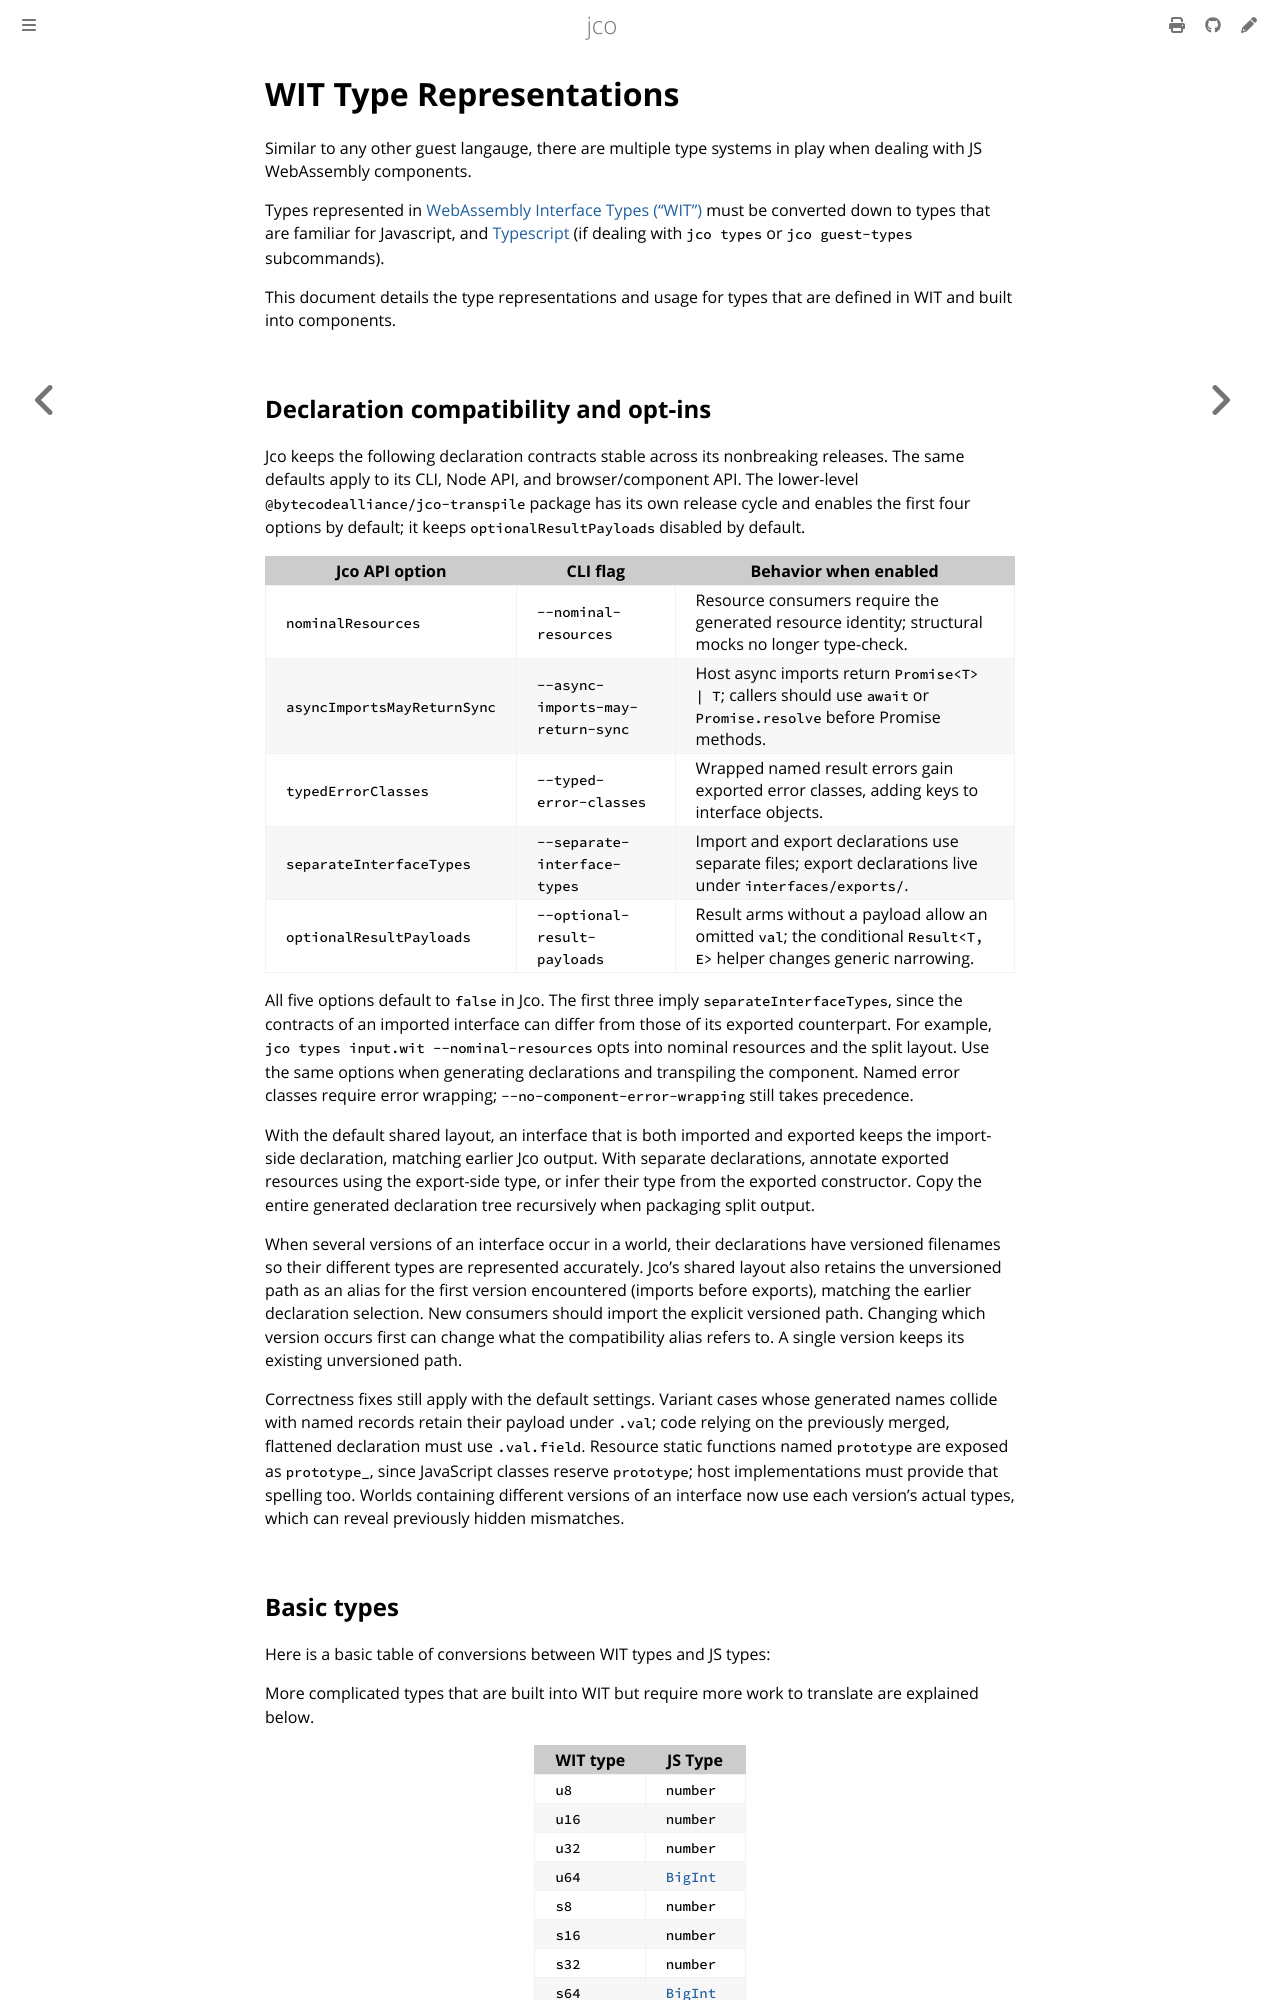

repository: bytecodealliance/jco · page: advanced/wit-type-representations.html · generator: mdbook

# WIT Type Representations

Similar to any other guest langauge, there are multiple type systems in play when dealing with JS WebAssembly components.

Types represented in [WebAssembly Interface Types ("WIT")][wit] must be converted down to types that are familiar for Javascript,
and [Typescript][ts] (if dealing with `jco types` or `jco guest-types` subcommands).

This document details the type representations and usage for types that are defined in WIT and built into components.

[wit]: https://github.com/WebAssembly/component-model/blob/main/design/mvp/WIT.md
[ts]: https://www.typescriptlang.org/
